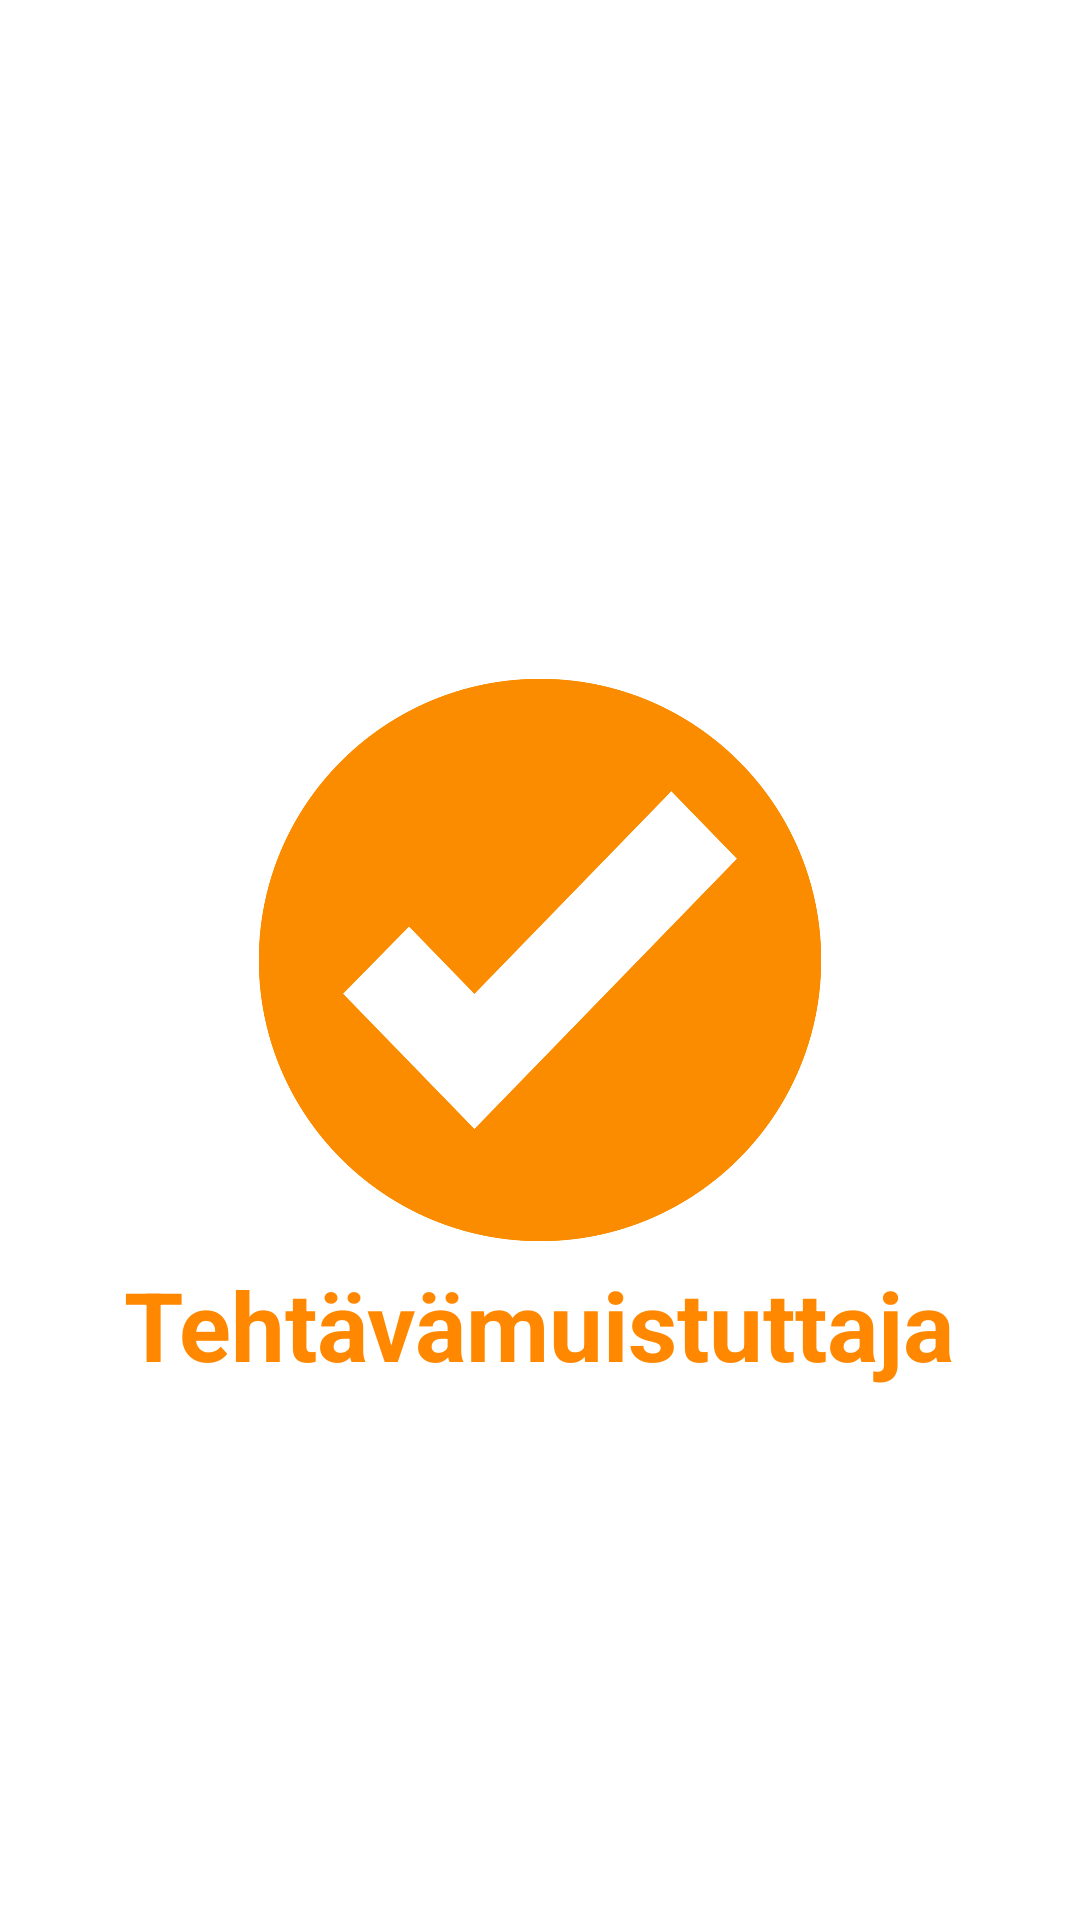

Android layout source for this screen:
<!-- AndroidManifest.xml: application theme Theme.Projekti_Tehtava_muistuttaja -->
<!-- res/layout/activity_splash.xml -->
<?xml version="1.0" encoding="utf-8"?>
<RelativeLayout xmlns:android="http://schemas.android.com/apk/res/android"
    android:layout_width="match_parent"
    android:layout_height="match_parent"
    android:background="@android:color/white">
    
    <ImageView
        android:id="@+id/ImageViewAppLogo"
        android:layout_width="200dp"
        android:layout_height="200dp"
        android:src="@drawable/app_logo_transparent_background"
        android:layout_centerInParent="true" />

    <TextView
        android:id="@+id/textViewSplash"
        android:layout_width="wrap_content"
        android:layout_height="wrap_content"
        android:text="@string/app_name"
        android:textSize="32sp"
        android:textStyle="bold"
        android:textColor="@android:color/holo_orange_dark"
        android:layout_centerInParent="true"
        android:layout_below="@id/ImageViewAppLogo" />

</RelativeLayout>
<!-- resources referenced by this layout -->
<resources>
  <!-- drawable app_logo_transparent_background: png bitmap (drawable, 91523 bytes) -->
  <string name="app_name">Tehtävämuistuttaja</string>
  <style name="Theme.Projekti_Tehtava_muistuttaja" parent="Theme.MaterialComponents.Light.NoActionBar">
          
          <item name="colorPrimary">@android:color/holo_orange_dark</item>
          <item name="colorPrimaryDark">@android:color/holo_orange_dark</item>
          <item name="colorAccent">@android:color/white</item>
          <item name="colorSecondary">@color/white</item>
      </style>
  <color name="white">#FFFFFFFF</color>
</resources>
